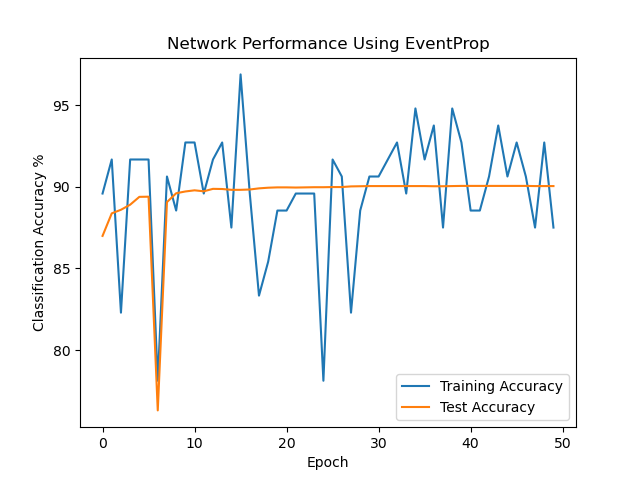

The table this chart was drawn from, first rows:
, train_accuracy, train_loss, test_accuracy
0, 89.58, 0.6102, 86.99
1, 91.67, 0.4875, 88.37
2, 82.29, 0.6996, 88.59
3, 91.67, 0.4268, 88.9
4, 91.67, 0.3877, 89.38
5, 91.67, 0.4231, 89.39
6, 78.12, 0.5899, 76.31
7, 90.62, 0.4082, 89.06
8, 88.54, 0.5211, 89.6
9, 92.71, 0.3604, 89.71
10, 92.71, 0.36, 89.78
11, 89.58, 0.3919, 89.72
12, 91.67, 0.3879, 89.87
13, 92.71, 0.334, 89.86
14, 87.5, 0.386, 89.81
15, 96.88, 0.1959, 89.81
16, 89.58, 0.4839, 89.83
17, 83.33, 0.5771, 89.9
18, 85.42, 0.4852, 89.94
19, 88.54, 0.4257, 89.96
20, 88.54, 0.4825, 89.96
21, 89.58, 0.4841, 89.95
22, 89.58, 0.4757, 89.96
23, 89.58, 0.4958, 89.97
24, 78.12, 0.643, 89.97
25, 91.67, 0.4123, 89.98
26, 90.62, 0.4962, 89.98
27, 82.29, 0.6024, 90.02
28, 88.54, 0.4329, 90.03
29, 90.62, 0.3828, 90.04
30, 90.62, 0.4036, 90.04
31, 91.67, 0.2944, 90.04
32, 92.71, 0.2947, 90.04
33, 89.58, 0.4667, 90.04
34, 94.79, 0.3055, 90.04
35, 91.67, 0.3314, 90.04
36, 93.75, 0.3577, 90.03
37, 87.5, 0.4505, 90.03
38, 94.79, 0.2359, 90.04
39, 92.71, 0.3339, 90.05
40, 88.54, 0.4978, 90.05
41, 88.54, 0.467, 90.05
42, 90.62, 0.3879, 90.05
43, 93.75, 0.3697, 90.05
44, 90.62, 0.3213, 90.05
45, 92.71, 0.3583, 90.05
46, 90.62, 0.3383, 90.05
47, 87.5, 0.4861, 90.04
48, 92.71, 0.3525, 90.04
49, 87.5, 0.5575, 90.04
